The GitHub repository mittavinay/DL-Project contains a labelled image folder "CompressedSegmentedGray" with 3 categories: daignosed, diagnosed, healthy. Examples follow, each with its label.

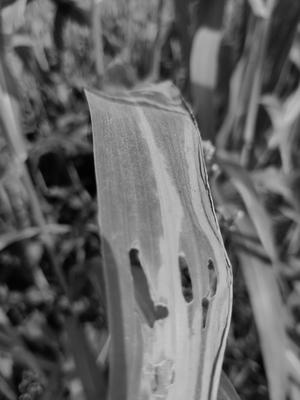
Label: diagnosed

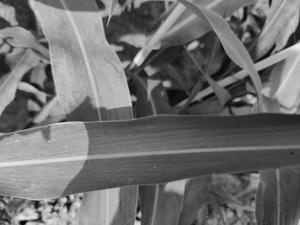
Label: healthy

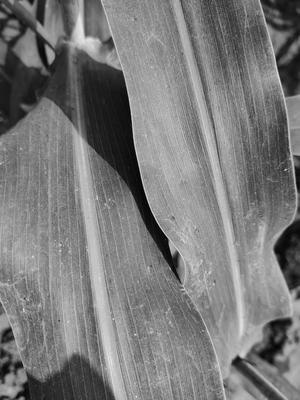
Label: healthy

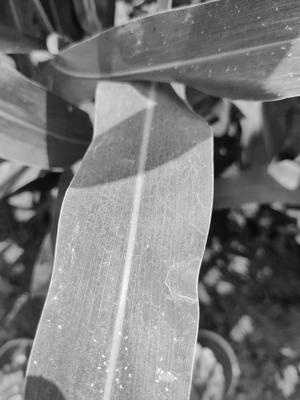
Label: healthy

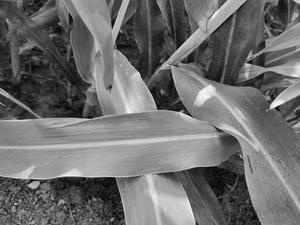
Label: healthy

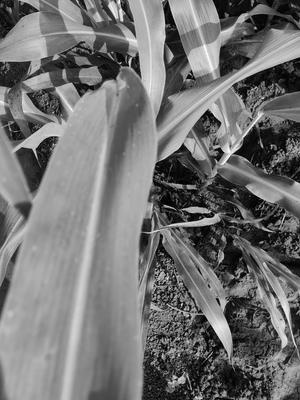
Label: healthy
